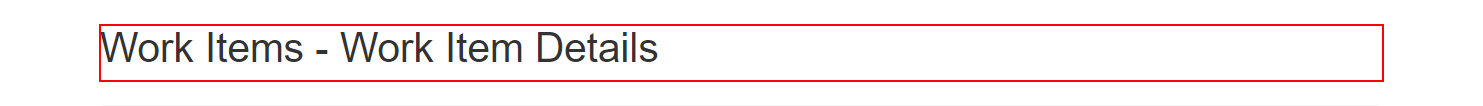
Task: Robotic Enterprise Framework
Workflow: ACME_WIIDGetDetailsData

Step 1 [try]: find the element 'Verify Account Positions' in window 'ACME System 1*' (chrome.exe)

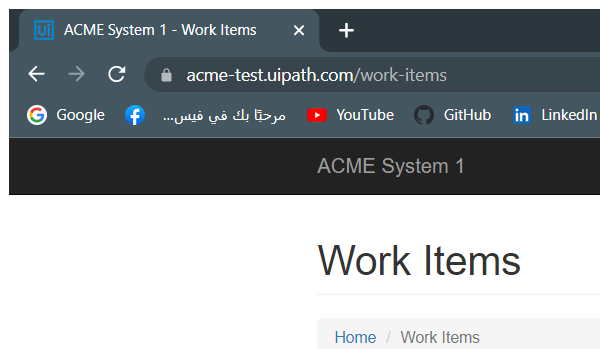
Step 2 [try]: Attach Browser 'chrome.exe ACME' in window 'ACME System 1*' (chrome.exe)

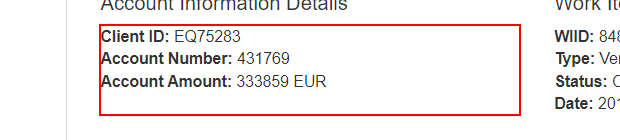
Step 3 [try]: get-text from the paragraph